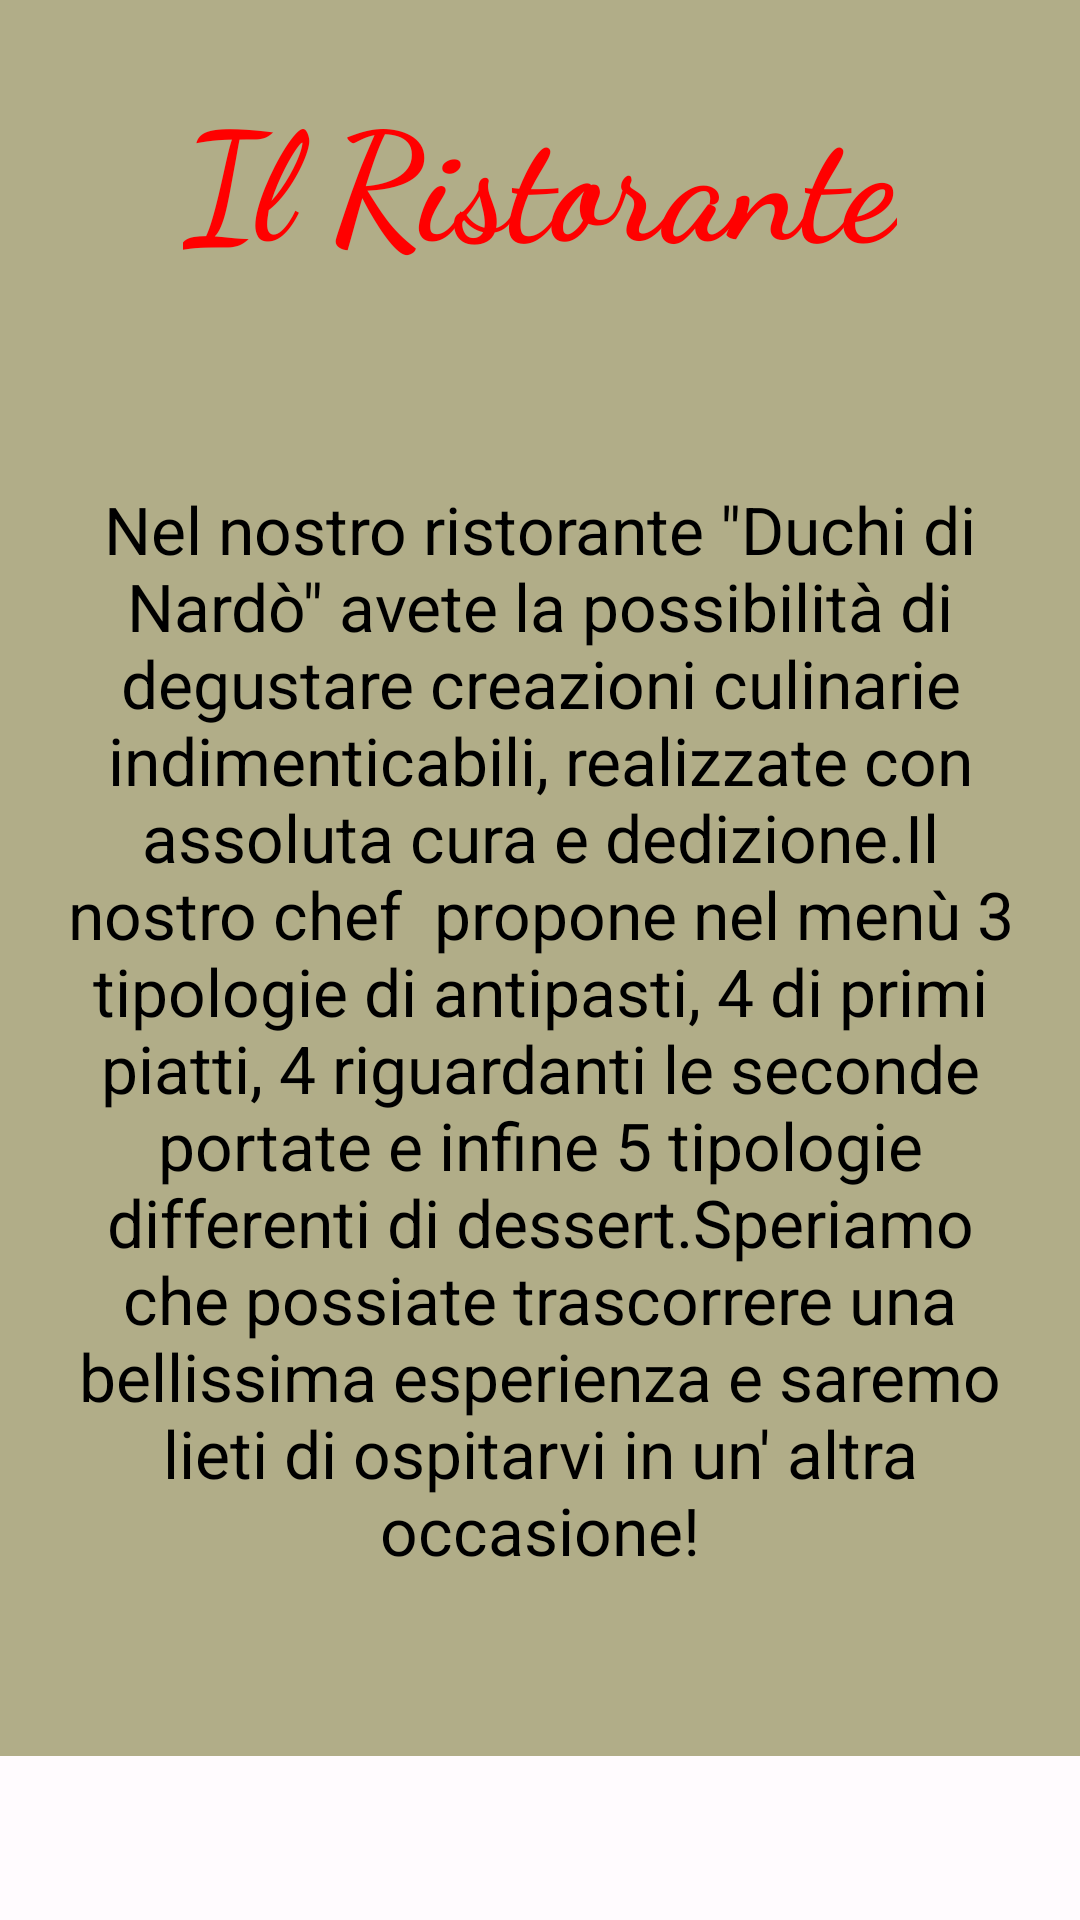

Here is an Android app screen rendered from its layout file. Give the layout XML and the strings, colors and styles it references.
<!-- AndroidManifest.xml: application theme Theme.Pctorist -->
<!-- res/layout/fragment_inforist.xml -->
<?xml version="1.0" encoding="utf-8"?>
<ScrollView xmlns:app="http://schemas.android.com/apk/res-auto"
    xmlns:tools="http://schemas.android.com/tools"
    android:layout_width="match_parent"
    android:layout_height="match_parent"
    xmlns:android="http://schemas.android.com/apk/res/android">

    <androidx.constraintlayout.widget.ConstraintLayout
        android:layout_width="match_parent"
        android:layout_height="match_parent"
        android:background="#B1AD88">

        <TextView
            android:id="@+id/textView8"
            android:layout_width="wrap_content"
            android:layout_height="wrap_content"
            android:layout_marginTop="24dp"
            android:fontFamily="cursive"
            android:text="Il Ristorante"
            android:textColor="#FF0000"
            android:textSize="50sp"
            android:textStyle="bold"
            app:layout_constraintEnd_toEndOf="parent"
            app:layout_constraintStart_toStartOf="parent"
            app:layout_constraintTop_toTopOf="parent" />

        <TextView
            android:id="@+id/textView9"
            android:layout_width="333dp"
            android:layout_height="484dp"
            android:layout_marginTop="8dp"
            android:gravity="center_horizontal|center_vertical"
            android:text="Nel nostro ristorante &quot;Duchi di Nardò&quot; avete la possibilità di degustare creazioni culinarie indimenticabili, realizzate con assoluta cura e dedizione.Il nostro chef  propone nel menù 3 tipologie di antipasti, 4 di primi piatti, 4 riguardanti le seconde portate e infine 5 tipologie differenti di dessert.Speriamo che possiate trascorrere una bellissima esperienza e saremo lieti di ospitarvi in un' altra occasione!"
            android:textColor="#000000"
            android:textSize="22sp"
            app:layout_constraintEnd_toEndOf="parent"
            app:layout_constraintHorizontal_bias="0.5"
            app:layout_constraintStart_toStartOf="parent"
            app:layout_constraintTop_toBottomOf="@+id/textView8" />
    </androidx.constraintlayout.widget.ConstraintLayout>
</ScrollView>
<!-- resources referenced by this layout -->
<resources>
  <style name="Theme.Pctorist" parent="Theme.Material3.DayNight">
          
          <item name="colorPrimary">@color/md_theme_light_primary</item>
          <item name="colorOnPrimary">@color/md_theme_light_onPrimary</item>
          <item name="colorPrimaryContainer">@color/md_theme_light_primaryContainer</item>
          <item name="colorOnPrimaryContainer">@color/md_theme_light_onPrimaryContainer</item>
          <item name="colorSecondary">@color/md_theme_light_secondary</item>
          <item name="colorOnSecondary">@color/md_theme_light_onSecondary</item>
          <item name="colorSecondaryContainer">@color/md_theme_light_secondaryContainer</item>
          <item name="colorOnSecondaryContainer">@color/md_theme_light_onSecondaryContainer</item>
          <item name="colorTertiary">@color/md_theme_light_tertiary</item>
          <item name="colorOnTertiary">@color/md_theme_light_onTertiary</item>
          <item name="colorTertiaryContainer">@color/md_theme_light_tertiaryContainer</item>
          <item name="colorOnTertiaryContainer">@color/md_theme_light_onTertiaryContainer</item>
          <item name="colorError">@color/md_theme_light_error</item>
          <item name="colorErrorContainer">@color/md_theme_light_errorContainer</item>
          <item name="colorOnError">@color/md_theme_light_onError</item>
          <item name="colorOnErrorContainer">@color/md_theme_light_onErrorContainer</item>
          <item name="android:colorBackground">@color/md_theme_light_background</item>
          <item name="colorOnBackground">@color/md_theme_light_onBackground</item>
          <item name="colorSurface">@color/md_theme_light_surface</item>
          <item name="colorOnSurface">@color/md_theme_light_onSurface</item>
          <item name="colorSurfaceVariant">@color/md_theme_light_surfaceVariant</item>
          <item name="colorOnSurfaceVariant">@color/md_theme_light_onSurfaceVariant</item>
          <item name="colorOutline">@color/md_theme_light_outline</item>
          <item name="colorOnSurfaceInverse">@color/md_theme_light_inverseOnSurface</item>
          <item name="colorSurfaceInverse">@color/md_theme_light_inverseSurface</item>
      
          <item name="colorPrimaryInverse">@color/md_theme_light_primaryInverse</item>
  
  
          
          <item name="android:windowTranslucentStatus">true</item>
          <item name="android:windowTranslucentNavigation">true</item>
      </style>
  <color name="md_theme_light_primary">#6D23F8</color>
  <color name="md_theme_light_onPrimary">#FFFFFF</color>
  <color name="md_theme_light_primaryContainer">#EADDFF</color>
  <color name="md_theme_light_onPrimaryContainer">#21005E</color>
  <color name="md_theme_light_secondary">#615B70</color>
  <color name="md_theme_light_onSecondary">#FFFFFF</color>
  <color name="md_theme_light_secondaryContainer">#E8DFF8</color>
  <color name="md_theme_light_onSecondaryContainer">#1E192B</color>
  <color name="md_theme_light_tertiary">#7D5260</color>
  <color name="md_theme_light_onTertiary">#FFFFFF</color>
  <color name="md_theme_light_tertiaryContainer">#FFD8E4</color>
  <color name="md_theme_light_onTertiaryContainer">#31101D</color>
  <color name="md_theme_light_error">#BA1B1B</color>
  <color name="md_theme_light_errorContainer">#FFDAD4</color>
  <color name="md_theme_light_onError">#FFFFFF</color>
  <color name="md_theme_light_onErrorContainer">#410001</color>
  <color name="md_theme_light_background">#FFFBFE</color>
  <color name="md_theme_light_onBackground">#1C1B1E</color>
  <color name="md_theme_light_surface">#FFFBFE</color>
  <color name="md_theme_light_onSurface">#1C1B1E</color>
  <color name="md_theme_light_surfaceVariant">#E6E0EB</color>
  <color name="md_theme_light_onSurfaceVariant">#48454E</color>
  <color name="md_theme_light_outline">#79757F</color>
  <color name="md_theme_light_inverseOnSurface">#F4EFF3</color>
  <color name="md_theme_light_inverseSurface">#313033</color>
  <color name="md_theme_light_primaryInverse">#D0BCFF</color>
</resources>
